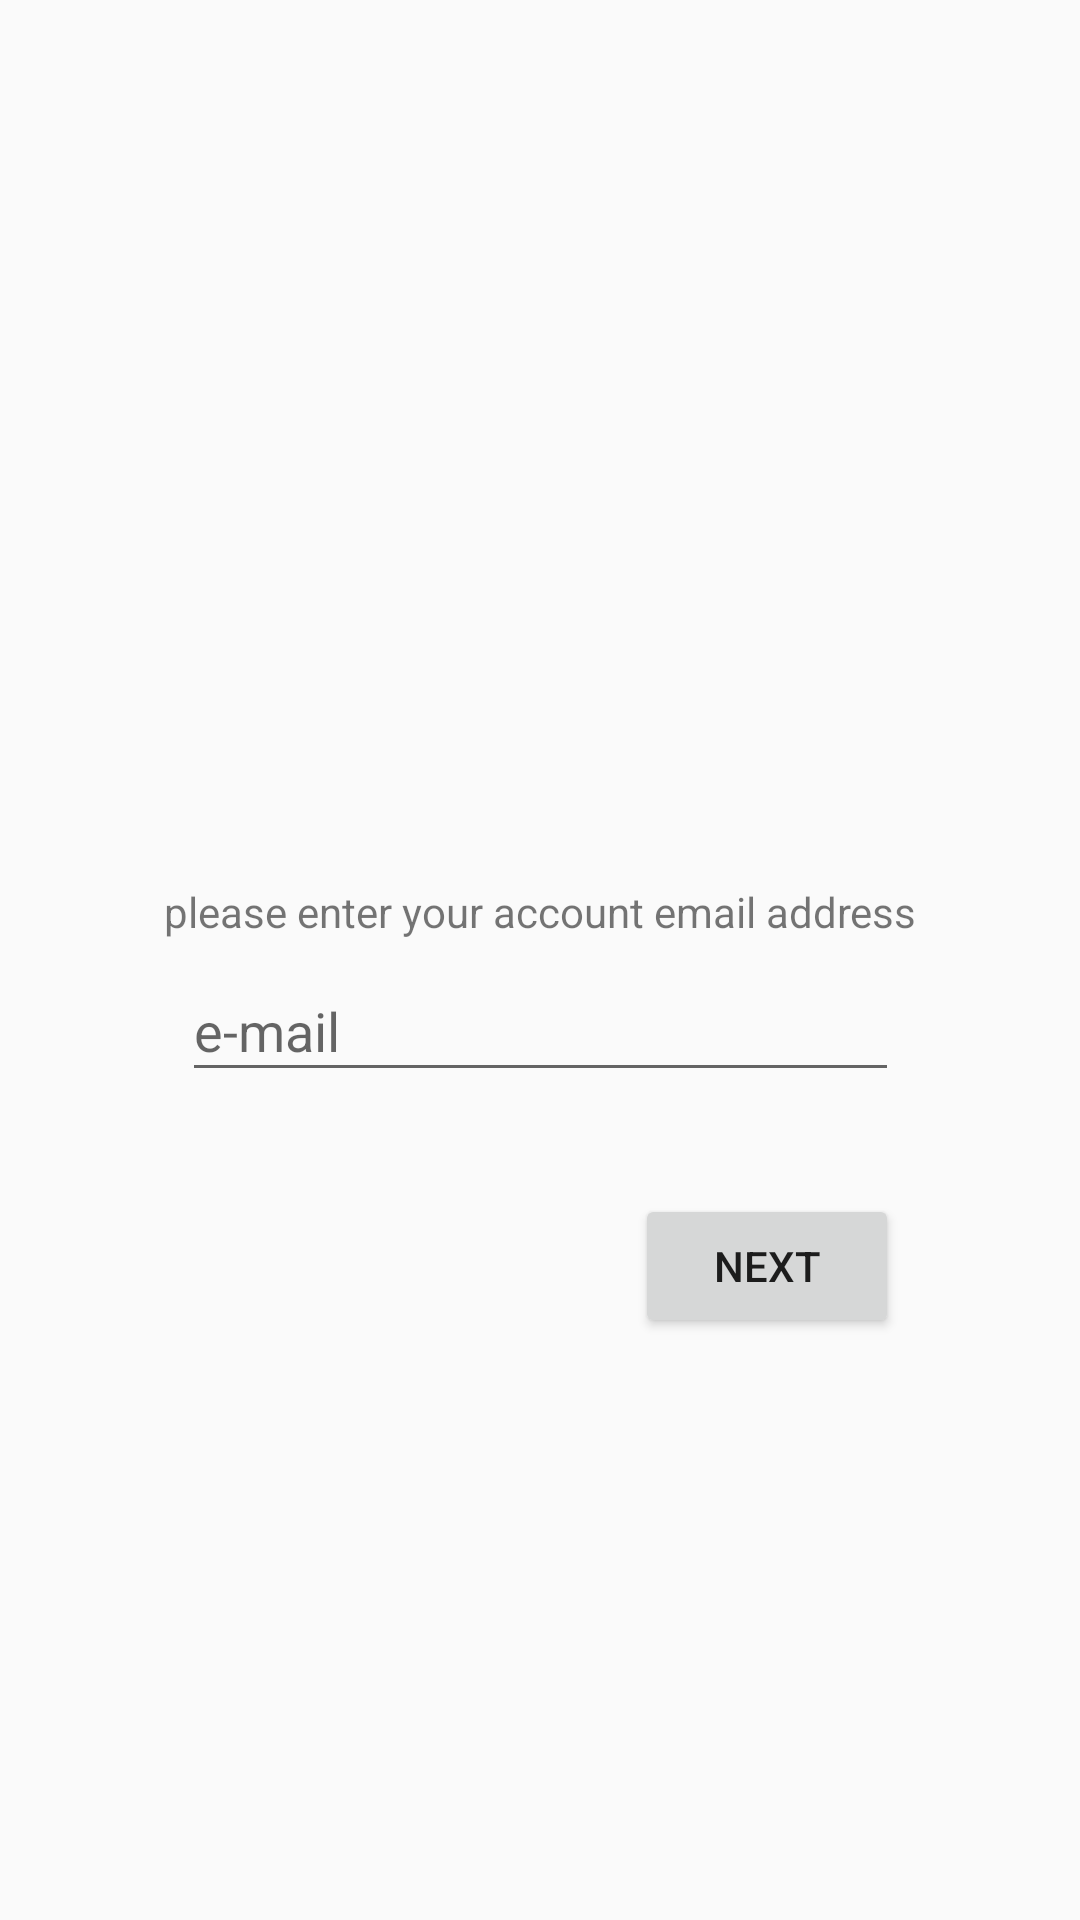

The Android layout XML behind this screen, and the referenced resources:
<!-- AndroidManifest.xml: application theme Theme.AppCompat.Light.NoActionBar.FullScreen -->
<!-- res/layout/forgot_account_layout.xml -->
<?xml version="1.0" encoding="utf-8"?>
<androidx.constraintlayout.widget.ConstraintLayout xmlns:android="http://schemas.android.com/apk/res/android"
    xmlns:app="http://schemas.android.com/apk/res-auto"
    xmlns:tools="http://schemas.android.com/tools"
    android:layout_width="match_parent"
    android:layout_height="match_parent"
    tools:context=".screens.forgot_account_screen.ForgotAccountActivity">

    <TextView
        android:id="@+id/e_mail_to_restore_acc"
        android:layout_width="wrap_content"
        android:layout_height="wrap_content"
        android:text="@string/Email_for_forgot_account"
        app:layout_constraintBottom_toBottomOf="parent"
        app:layout_constraintEnd_toEndOf="parent"
        app:layout_constraintStart_toStartOf="parent"
        app:layout_constraintTop_toTopOf="parent"
        app:layout_constraintVertical_bias="0.474" />

    <EditText
        android:id="@+id/e_mail_field"
        android:layout_width="239dp"
        android:layout_height="44dp"
        android:layout_alignParentStart="true"
        android:layout_alignParentLeft="true"
        android:layout_alignParentTop="true"
        android:layout_alignParentEnd="true"
        android:layout_alignParentRight="true"
        android:layout_alignParentBottom="true"
        android:ems="10"
        android:hint="@string/Email_field"
        android:inputType="textEmailAddress"
        app:layout_constraintBottom_toBottomOf="parent"
        app:layout_constraintEnd_toEndOf="parent"
        app:layout_constraintStart_toStartOf="parent"
        app:layout_constraintTop_toBottomOf="@+id/e_mail_to_restore_acc"
        app:layout_constraintVertical_bias="0.024" />

    <Button
        android:id="@+id/next_button"
        android:layout_width="wrap_content"
        android:layout_height="wrap_content"
        android:layout_marginTop="15dp"
        android:text="@string/next"
        android:transitionName=""
        app:layout_constraintBottom_toBottomOf="parent"
        app:layout_constraintEnd_toEndOf="@+id/e_mail_field"
        app:layout_constraintHorizontal_bias="1.0"
        app:layout_constraintStart_toStartOf="parent"
        app:layout_constraintTop_toBottomOf="@+id/forgot_account_error_message"
        app:layout_constraintVertical_bias="0.0" />

    <TextView
        android:id="@+id/forgot_account_error_message"
        android:layout_width="wrap_content"
        android:layout_height="wrap_content"
        android:textColor="@color/red_error"
        app:layout_constraintEnd_toEndOf="parent"
        app:layout_constraintStart_toStartOf="parent"
        app:layout_constraintTop_toBottomOf="@+id/e_mail_field" />

</androidx.constraintlayout.widget.ConstraintLayout>
<!-- resources referenced by this layout -->
<resources>
  <color name="red_error">#f00</color>
  <string name="Email_field">e-mail</string>
  <string name="Email_for_forgot_account">please enter your account email address</string>
  <string name="next">next</string>
  <style name="Theme.AppCompat.Light.NoActionBar.FullScreen" parent="@style/Theme.AppCompat.Light.NoActionBar">
          <item name="android:windowNoTitle">true</item>
          <item name="android:windowActionBar">false</item>
          <item name="android:windowFullscreen">true</item>
          <item name="android:windowContentOverlay">@null</item>
      </style>
</resources>
